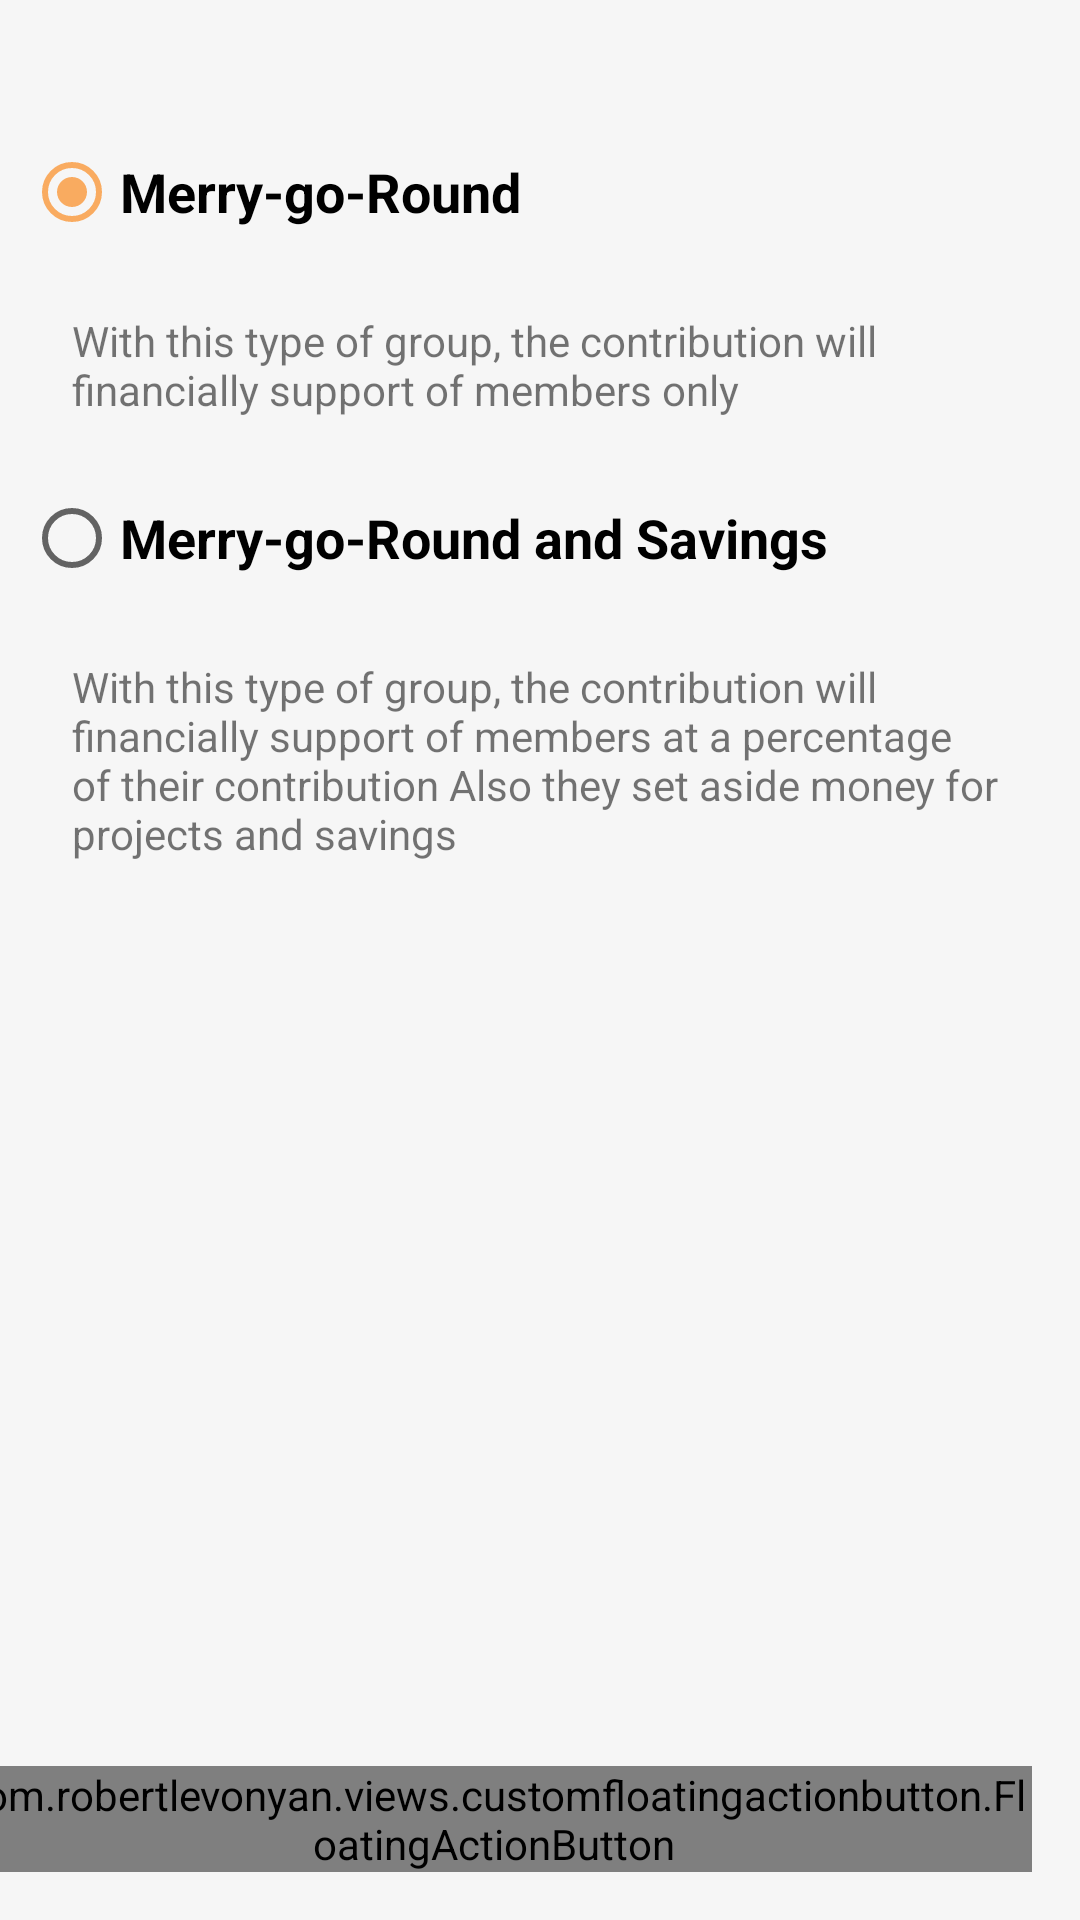

Layout XML and referenced resources for this Android screen:
<!-- AndroidManifest.xml: application theme AppTheme -->
<!-- res/layout/fragment_step_three.xml -->
<?xml version="1.0" encoding="utf-8"?>
<ScrollView xmlns:android="http://schemas.android.com/apk/res/android"
    xmlns:app="http://schemas.android.com/apk/res-auto"
    xmlns:tools="http://schemas.android.com/tools"
    android:layout_width="match_parent"
    android:layout_height="match_parent"
    android:fillViewport="true"
    android:background="#f6f6f6"
    tools:context=".groupCore.StepTwoFragment">

    <android.support.constraint.ConstraintLayout
        android:layout_width="match_parent"
        android:layout_height="match_parent">


        <RadioGroup
            android:id="@+id/stepthree_radioGroup"
            android:layout_width="0dp"
            android:layout_height="wrap_content"
            android:layout_marginEnd="8dp"
            android:layout_marginStart="8dp"

            android:layout_marginTop="40dp"
            android:orientation="vertical"
            app:layout_constraintEnd_toEndOf="parent"
            app:layout_constraintHorizontal_bias="0.0"
            app:layout_constraintStart_toStartOf="parent"
            app:layout_constraintTop_toTopOf="parent">

            <RadioButton
                android:id="@+id/stepthree_merryonly"
                android:checked="true"
                android:layout_width="match_parent"
                android:layout_height="wrap_content"
                android:text="Merry-go-Round"
                android:textSize="18sp"
                android:textStyle="bold" />

            <android.support.v7.widget.AppCompatTextView
                android:layout_width="match_parent"
                android:layout_height="wrap_content"
                android:padding="@dimen/padding_normal"
                android:textAlignment="gravity"
                android:text="@string/merry_go_round1" />

            <RadioButton
                android:id="@+id/stepthree_merryandsave"
                android:layout_width="match_parent"
                android:layout_height="wrap_content"
                android:text="Merry-go-Round and Savings"
                android:textSize="18sp"
                android:textStyle="bold" />

            <android.support.v7.widget.AppCompatTextView
                android:layout_width="match_parent"
                android:layout_height="wrap_content"
                android:padding="@dimen/padding_normal"
                android:textAlignment="gravity"
                android:text="@string/merry_go_round2" />

        </RadioGroup>

        <com.robertlevonyan.views.customfloatingactionbutton.FloatingActionButton
            android:id="@+id/stepthree_fab"
            android:layout_width="wrap_content"
            android:layout_height="wrap_content"
            android:layout_marginBottom="16dp"
            android:layout_marginEnd="16dp"
            android:layout_marginStart="8dp"
            android:layout_marginTop="8dp"
            android:clickable="true"

            app:fabIcon="@drawable/ic_arrow_right"
            app:fabIconPosition="end"
            app:fabSize="normal"
            app:fabText="Next"
            app:fabType="roundedSquare"
            app:layout_constraintBottom_toBottomOf="parent"
            app:layout_constraintEnd_toEndOf="parent"
            app:layout_constraintHorizontal_bias="1.0"
            app:layout_constraintStart_toStartOf="parent"

            app:layout_constraintTop_toBottomOf="@+id/stepthree_radioGroup"
            app:layout_constraintVertical_bias="1.0" />
    </android.support.constraint.ConstraintLayout>

</ScrollView>
<!-- resources referenced by this layout -->
<resources>
  <dimen name="padding_normal">16dp</dimen>
  <!-- drawable ic_arrow_right (drawable) -->
  <rotate xmlns:android="http://schemas.android.com/apk/res/android"
      android:drawable="@drawable/ic_arrow_left"
      android:fromDegrees="180"
      android:toDegrees="180"
      android:visible="true" />
  <string name="merry_go_round1">With this type of group, the contribution will financially support of members only</string>
  <string name="merry_go_round2">With this type of group, the contribution will financially support of members at a percentage of their contribution   Also they set aside money for projects and savings</string>
  <style name="AppTheme" parent="Theme.MaterialComponents.Light.NoActionBar">
          
          <item name="colorPrimary">@color/colorPrimary</item>
          <item name="colorPrimaryDark">@color/colorPrimaryDark</item>
          <item name="colorAccent">@color/colorAccent</item>
  
  
          
          <item name="colorPrimaryLight">@color/colorPrimaryLight</item>
          <item name="colorSecondary">@color/colorSecondaryDark</item>
          <item name="colorSecondaryLight">@color/colorPrimaryLight</item>
          <item name="colorSecondaryDark">@color/colorSecondaryDark</item>
          <item name="scrimBackground">@color/scrimBackground</item>
          
      </style>
  <color name="colorPrimary">#920662</color>
  <color name="colorPrimaryDark">#4b0747</color>
  <color name="colorAccent">#f9ab60</color>
  <color name="colorPrimaryLight">#b4920662</color>
  <color name="colorSecondaryDark">#b44b0747</color>
  <color name="scrimBackground">#b4f9ab60</color>
</resources>
